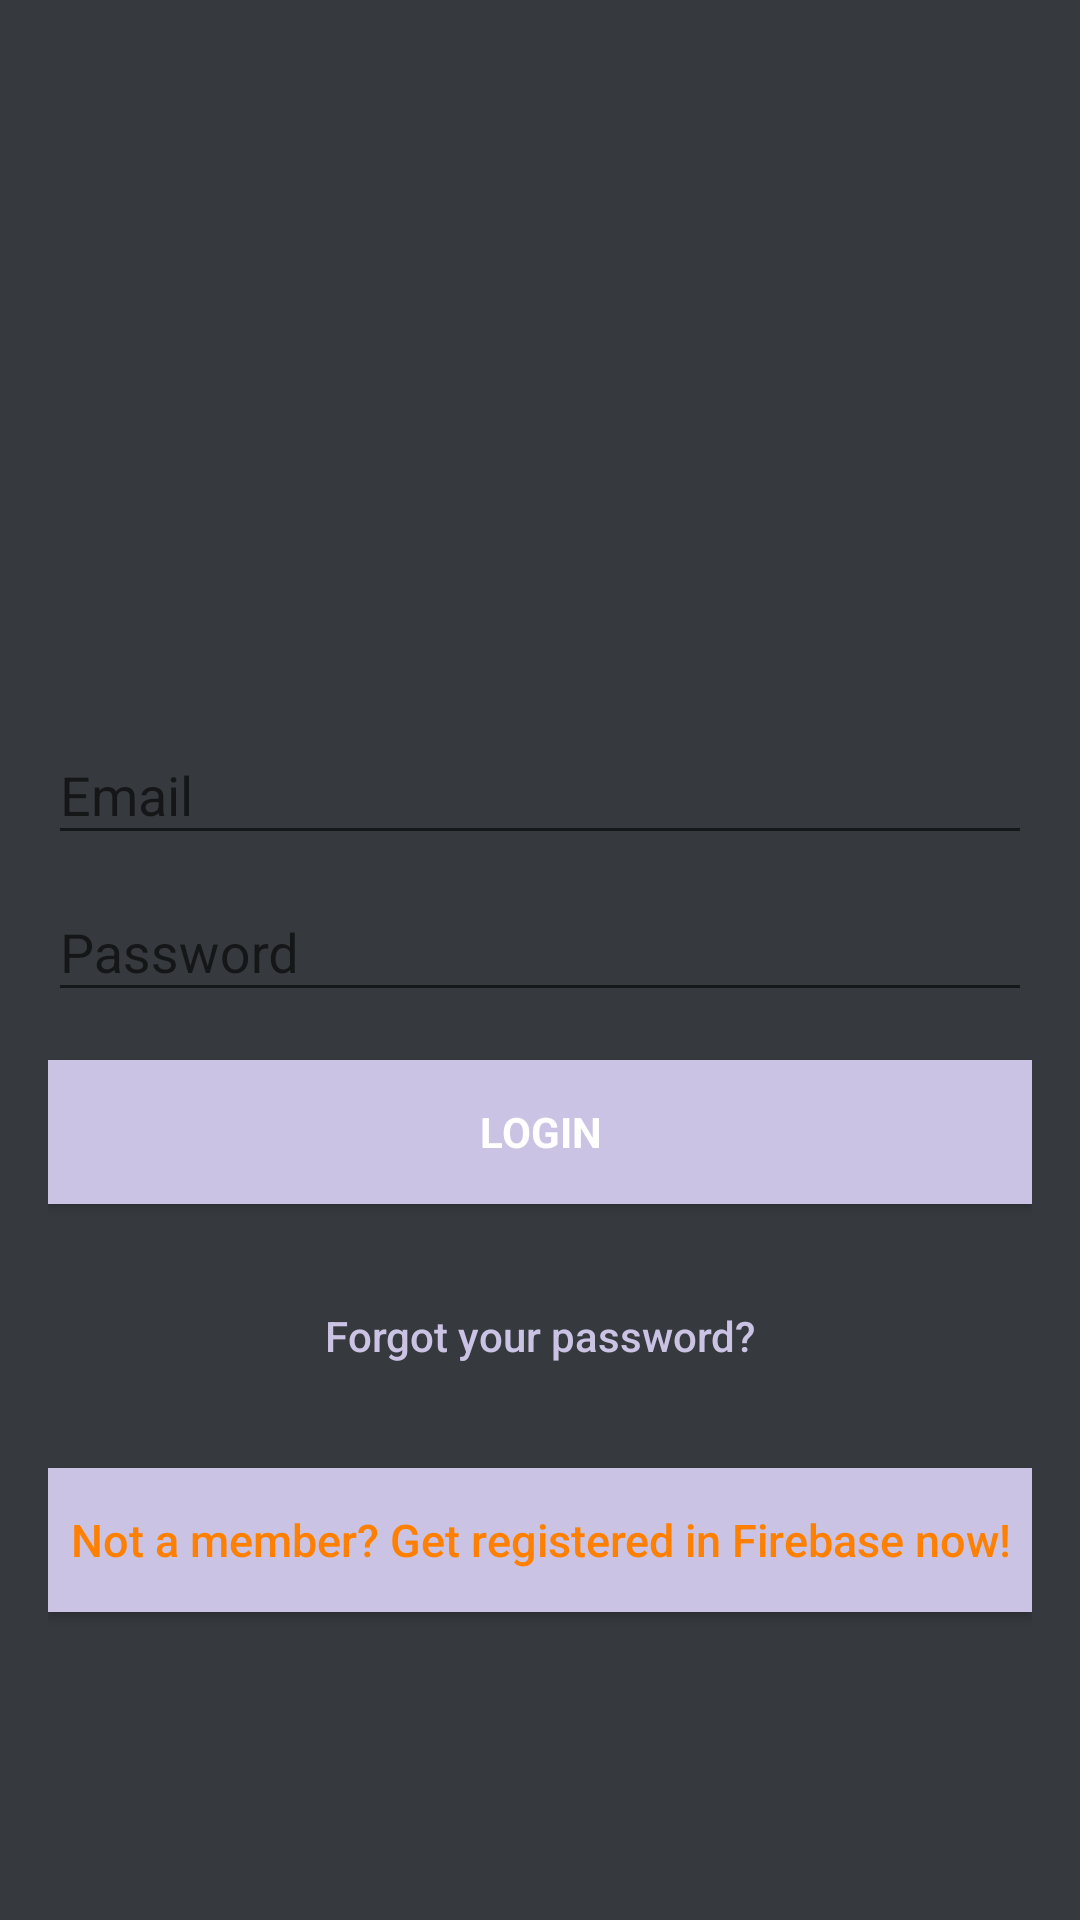

This screen was rendered from an Android layout file. Write that file and the resources it references.
<!-- AndroidManifest.xml: activity theme AppTheme.NoActionBar -->
<!-- res/layout/activity_login.xml -->
<?xml version="1.0" encoding="utf-8"?>
<androidx.constraintlayout.widget.ConstraintLayout xmlns:android="http://schemas.android.com/apk/res/android"
    xmlns:app="http://schemas.android.com/apk/res-auto"
    xmlns:tools="http://schemas.android.com/tools"
    android:layout_width="match_parent"
    android:fitsSystemWindows="true"
    android:layout_height="match_parent"
    tools:context="views.LoginActivity"
    android:background="#36393e">

    <LinearLayout
        android:layout_width="match_parent"
        android:layout_height="match_parent"
        android:background="#36393e"

        android:gravity="center"
        android:orientation="vertical"
        android:padding="@dimen/activity_horizontal_margin">

        <ImageView
            android:layout_width="@dimen/logo_w_h"
            android:layout_height="@dimen/logo_w_h"
            android:layout_gravity="center_horizontal"
            android:layout_marginBottom="30dp"
            app:srcCompat="@mipmap/ic_launcher" />

        <com.google.android.material.textfield.TextInputLayout
            android:layout_width="match_parent"
            android:layout_height="wrap_content">

            <EditText
                android:id="@+id/email"
                android:layout_width="match_parent"
                android:layout_height="wrap_content"
                android:hint="@string/hint_email"
                android:inputType="textEmailAddress"
                android:maxLines="1"
                android:singleLine="true"
                android:textColor="#301934" />
        </com.google.android.material.textfield.TextInputLayout>

        <com.google.android.material.textfield.TextInputLayout
            android:layout_width="match_parent"
            android:layout_height="wrap_content">

            <EditText
                android:id="@+id/password"
                android:layout_width="match_parent"
                android:layout_height="wrap_content"
                android:focusableInTouchMode="true"
                android:hint="@string/hint_password"
                android:imeActionId="@+id/login"
                android:imeOptions="actionUnspecified"
                android:inputType="textPassword"
                android:maxLines="1"
                android:singleLine="true"
                android:textColor="#301934"
                tools:ignore="InvalidImeActionId" />
        </com.google.android.material.textfield.TextInputLayout>

        <Button
            android:id="@+id/login_button"
            style="?android:textAppearanceSmall"
            android:layout_width="match_parent"
            android:layout_height="wrap_content"
            android:layout_marginTop="16dp"

            android:background="@color/purple"

            android:text="@string/btn_login"
            android:textColor="@android:color/white"
            android:textStyle="bold" />

        <Button
            android:id="@+id/reset_button"
            android:layout_width="match_parent"
            android:layout_height="wrap_content"
            android:layout_marginTop="20dp"
            android:background="@null"
            android:text="@string/btn_forgot_password"
            android:textAllCaps="false"
            android:textColor="@color/purple" />

        

        <Button
            android:id="@+id/btn_signup"
            android:layout_width="fill_parent"
            android:layout_height="wrap_content"
            android:layout_marginTop="20dip"
            android:background="@color/purple"
            android:text="@string/btn_link_to_register"
            android:textAllCaps="false"
            android:textColor="@color/orange"
            android:textSize="15dp" />

    </LinearLayout>

    <ProgressBar
        android:id="@+id/progressBar"
        android:layout_width="30dp"
        android:layout_height="30dp"
        android:layout_gravity="center|bottom"
        android:layout_marginBottom="20dp"
        android:visibility="gone"
        tools:ignore="MissingConstraints" />

</androidx.constraintlayout.widget.ConstraintLayout>
<!-- resources referenced by this layout -->
<resources>
  <color name="orange">#ff8000</color>
  <color name="purple">#CBC3E3</color>
  <dimen name="activity_horizontal_margin">16dp</dimen>
  <dimen name="logo_w_h">100dp</dimen>
  <string name="btn_forgot_password">Forgot your password?</string>
  <string name="btn_link_to_register">Not a member? Get registered in Firebase now!</string>
  <string name="btn_login">LOGIN</string>
  <string name="hint_email">Email</string>
  <string name="hint_password">Password</string>
  <style name="AppTheme.NoActionBar">
          <item name="windowActionBar">false</item>
          <item name="windowNoTitle">true</item>
      </style>
</resources>
